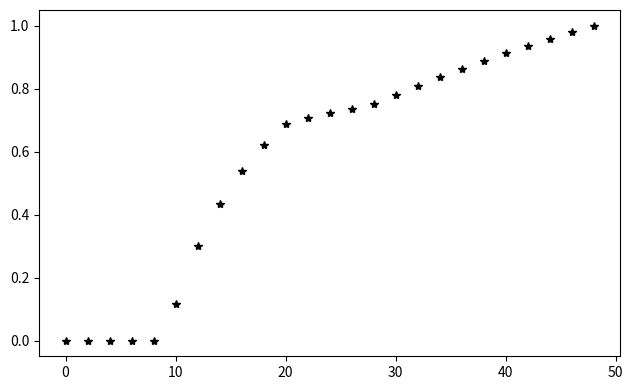

Write the Python code that produced this figure.
"""
Calculates and plots the fractional skill score plot from 
an idealized rain band case shown in Fig. 4 of Roberts and 
Lean 2008 MWR.
"""

import numpy as np
from matplotlib  import pyplot as plt

def calc_frac(N,Nx,Ny,data):
    """
    Generates fractions following equations 2 and 3 from
    Roberts and Lean 2008 MWR given binary input data
    """

    frac = np.zeros([2*N-1,Nx,Ny])
    
    for n in range(1,2*N,2):
        for i in range(0,Nx):
            for j in range(0,Ny):

                k             = np.arange(0, n, dtype=int)
                l             = np.arange(0, n, dtype=int)
                ii            = (i + k  - (n-1)/2).astype(int)
                jj            = (j + l  - (n-1)/2).astype(int)
                temp_ii       = np.copy(ii)
                temp_jj       = np.copy(jj)
                ii            = ii[(temp_ii > -1) & (temp_ii < Nx)]
                jj            = jj[(temp_jj > -1) & (temp_jj < Ny)]
                frac[n-1,i,j] = data[ii[0]:ii[-1]+1,jj[0]:jj[-1]+1].sum(axis=0).sum(axis=0)/n**2
    
    return frac



# INPUT -----------------------
Nx         = 25
Ny         = 25
N          = np.maximum(Nx,Ny)
write2file = False
# -----------------------------

# initialize array of rain bands
Io      = np.zeros([Nx,Ny])
Im      = np.zeros([Nx,Ny])
Io[:,0] = 1
Im[:,10] = 1

#print(Io)
#print(Im)

# calc fractions
O = calc_frac(N,Nx,Ny,Io)
M = calc_frac(N,Nx,Ny,Im)

# calc MSE
error   = (O - M)**2
MSE     = error.sum(axis=2).sum(axis=1)/Nx/Ny

MSE_REF = (1/Nx/Ny)*(np.sum(np.sum(O**2,axis=2),axis=1) + np.sum(np.sum(M**2,axis=2),axis=1))


# calc fractional skill score
FSS =  1.0 - MSE/MSE_REF

# plot 
fontsize  = 11
figsize   = np.array([4*1.61,4])
fig,ax    = plt.subplots(nrows=1,ncols=1,figsize=(figsize[0],figsize[1]))

x = np.arange(0,2*N,2)
ax.plot(x,FSS[x],'k*')
plt.tight_layout()
plt.show()


"""
N      = 3     
X      = np.random.choice([0, 1], size=(N,N))
Y      = np.zeros([N,N])
Y[:,:] = X.sum(axis=1).sum(axis=0)/(X.shape[0]*X.shape[1])

error = (X - Y)**2

MSE = error.sum(axis=1).sum(axis=0)/N**2

MSE_REF = (1/N**2)*(np.sum(np.sum(X**2,axis=1),axis=0) + np.sum(np.sum(Y**2,axis=1),axis=0))

FSS = 1 - MSE/MSE_REF

FSS_UNI = 0.5 + Y[0,0]/2 

print(X)
print(Y)
print(FSS,FSS_UNI)
"""

